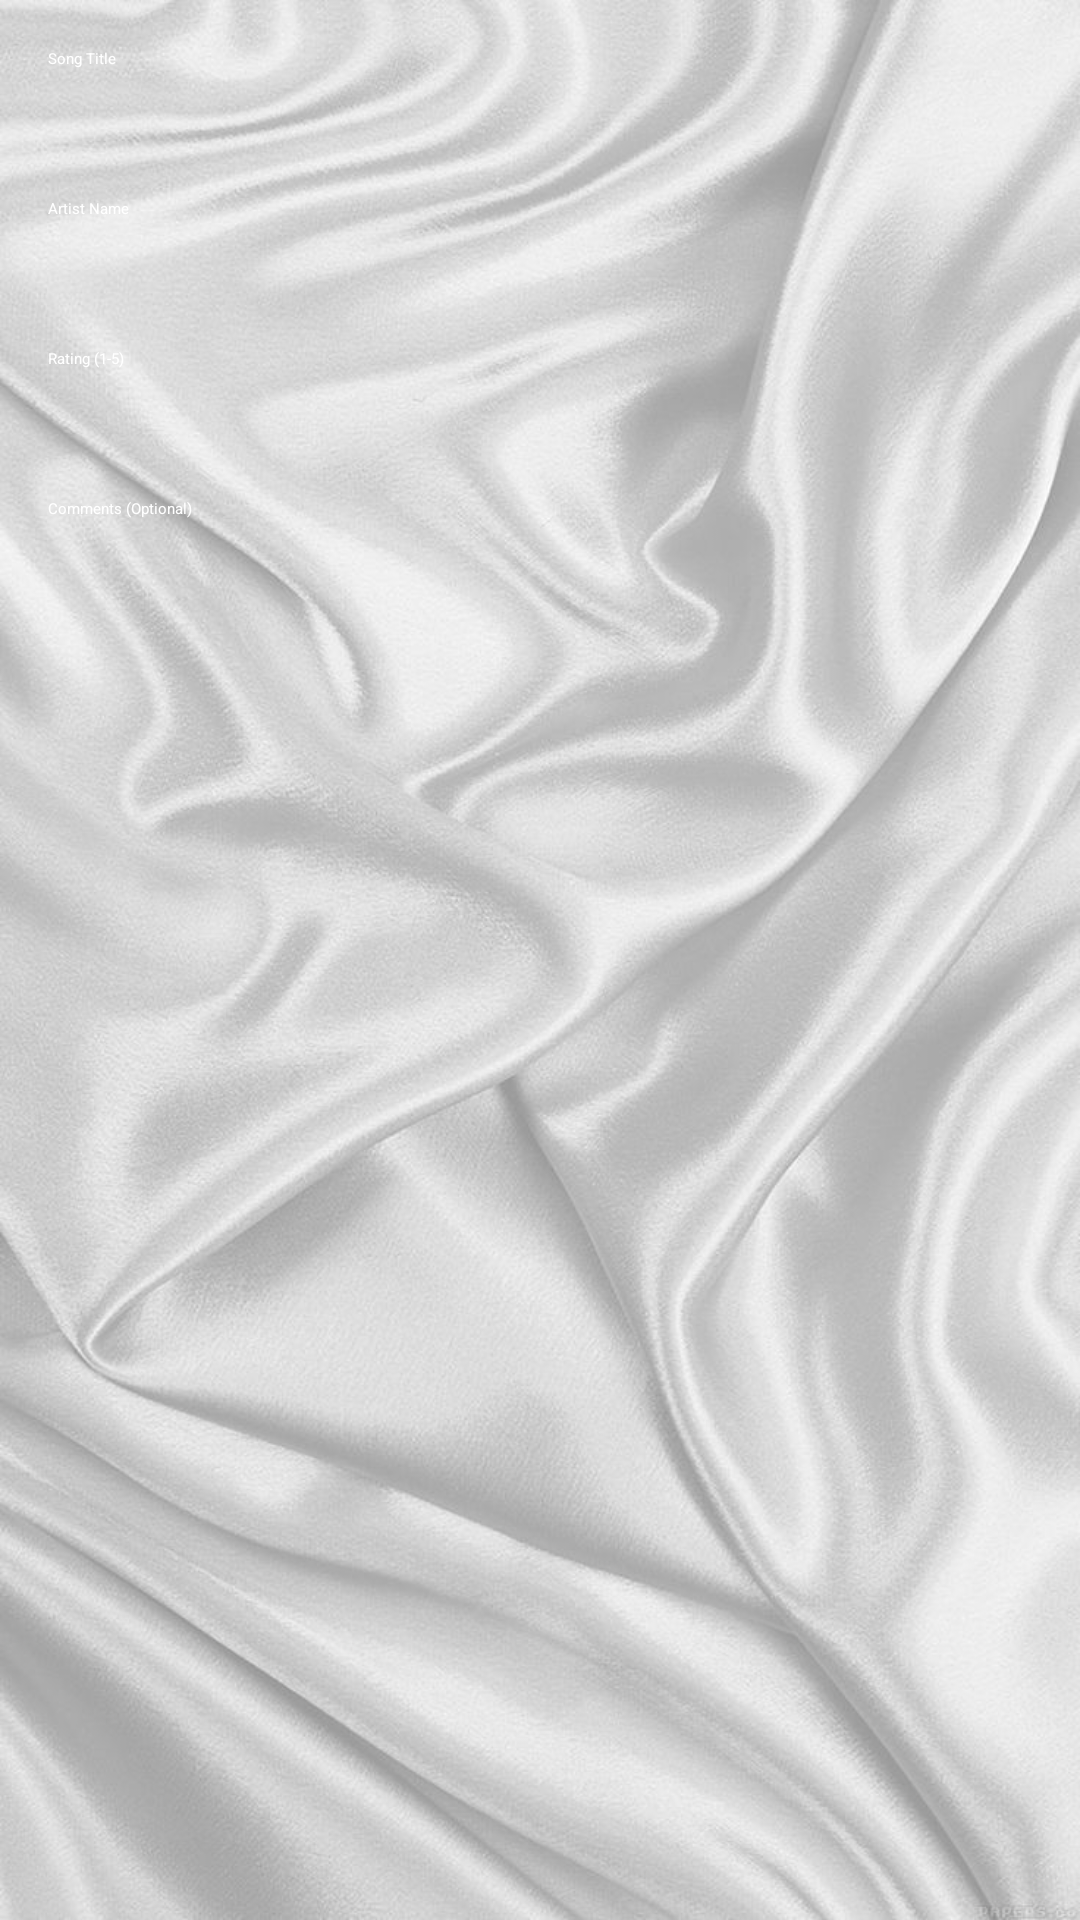

Reconstruct the res/layout file that produces this screen, plus the resources it refers to.
<!-- AndroidManifest.xml: application theme Theme.MusicPlaylist -->
<!-- res/layout/activity_detailed_view_screen.xml -->
<?xml version="1.0" encoding="utf-8"?>
<LinearLayout xmlns:android="http://schemas.android.com/apk/res/android"
    xmlns:app="http://schemas.android.com/apk/res-auto"
    xmlns:tools="http://schemas.android.com/tools"
    android:id="@+id/main"
    android:layout_width="match_parent"
    android:layout_height="wrap_content"
    android:orientation="vertical"
    android:padding="16dp"
    android:background="@drawable/drawable"
    tools:context=".DetailedViewScreen">

    <EditText
        android:id="@+id/songNameEditText"
        android:layout_width="match_parent"
        android:layout_height="wrap_content"
        android:hint="Song Title"
        android:minHeight="50dp"
        android:textColor="@color/white"
        android:textColorHint="@color/white"
        android:inputType="text"/>

    <EditText
        android:id="@+id/artistNameEditText"
        android:layout_width="match_parent"
        android:layout_height="wrap_content"
        android:hint="Artist Name"
        android:minHeight="50dp"
        android:textColor="@color/white"
        android:textColorHint="@color/white"
        android:inputType="text"/>

    <EditText
        android:id="@+id/ratingEditText"
        android:layout_width="match_parent"
        android:layout_height="wrap_content"
        android:hint="Rating (1-5)"
        android:minHeight="50dp"
        android:textColor="@color/white"
        android:textColorHint="@color/white"
        android:inputType="number"/>

    <EditText
        android:id="@+id/commentsEditText"
        android:layout_width="match_parent"
        android:layout_height="wrap_content"
        android:hint="Comments (Optional)"
        android:textColor="@color/white"
        android:textColorHint="@color/white"
        android:minHeight="50dp"
        android:inputType="textMultiLine"/>
</LinearLayout>
<!-- resources referenced by this layout -->
<resources>
  <!-- drawable drawable: jpeg bitmap (drawable, 112943 bytes) -->
  <!-- not gathered from this repository: default colours our renderer supplied (Android Studio template values) -->
  <color name="white">#FFFFFFFF</color>
</resources>
